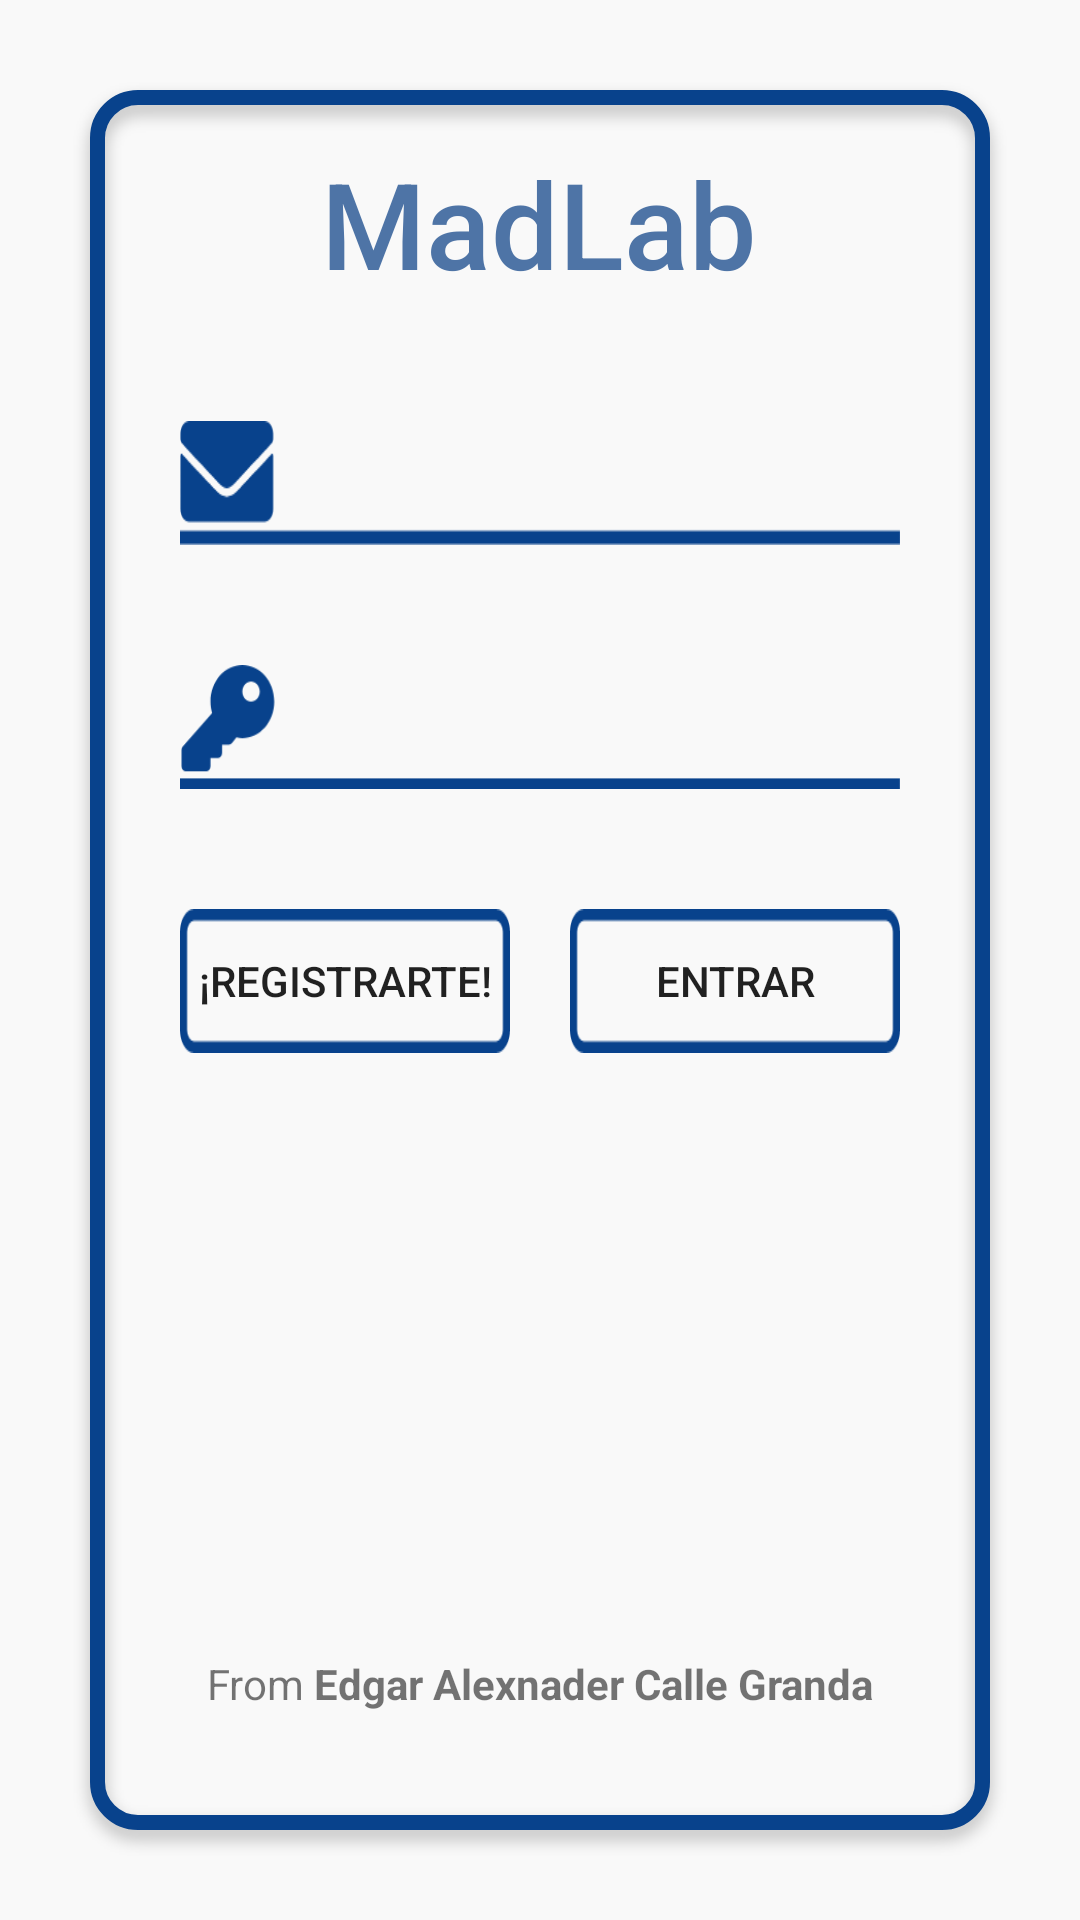

Layout XML and referenced resources for this Android screen:
<!-- AndroidManifest.xml: application theme AppTheme -->
<!-- res/layout/activity_login.xml -->
<?xml version="1.0" encoding="utf-8"?>
<androidx.constraintlayout.widget.ConstraintLayout xmlns:android="http://schemas.android.com/apk/res/android"
        xmlns:app="http://schemas.android.com/apk/res-auto"
        xmlns:tools="http://schemas.android.com/tools"
        android:id="@+id/backgroundR"
        android:layout_width="match_parent"
        android:layout_height="match_parent"
        android:background="@drawable/background"
        tools:context=".Login">

    <TextView

            android:id="@+id/title"
            android:layout_width="wrap_content"
            android:layout_height="wrap_content"
            android:fontFamily="sans-serif-medium"
            android:text="@string/app_name"
            android:textAlignment="viewStart"
            android:textAppearance="@style/TextAppearance.AppCompat.Body1"
            android:textColor="@color/colorPrimary"
            android:textSize="40sp"
            app:layout_constraintBottom_toBottomOf="parent"
            app:layout_constraintEnd_toEndOf="parent"
            app:layout_constraintHorizontal_bias="0.498"
            app:layout_constraintStart_toStartOf="parent"
            app:layout_constraintTop_toTopOf="parent"
            app:layout_constraintVertical_bias="0.081" />

    <LinearLayout
            android:id="@+id/linearLayout"
            android:layout_width="0dp"
            android:layout_height="wrap_content"
            android:layout_marginStart="60dp"
            android:layout_marginEnd="60dp"
            android:orientation="vertical"
            app:layout_constraintBottom_toBottomOf="parent"
            app:layout_constraintEnd_toEndOf="parent"
            app:layout_constraintHorizontal_bias="0.0"
            app:layout_constraintStart_toStartOf="parent"
            app:layout_constraintTop_toBottomOf="@+id/title"
            app:layout_constraintVertical_bias="0.120000005">

        <EditText
                android:id="@+id/correoL"
                android:layout_width="match_parent"
                android:layout_height="wrap_content"
                android:layout_marginBottom="40dp"
                android:background="@drawable/correo"
                android:ems="10"
                android:inputType="textEmailAddress"
                android:paddingLeft="45dp"
                android:paddingTop="12dp"
                android:paddingBottom="5dp" />

        <EditText
                android:id="@+id/contrasenaL"
                android:layout_width="match_parent"
                android:layout_height="wrap_content"
                android:layout_marginBottom="40dp"
                android:background="@drawable/contasena"
                android:ems="10"
                android:inputType="textPassword"
                android:paddingLeft="45dp"
                android:paddingTop="12dp"
                android:paddingBottom="5dp" />

        <LinearLayout
                android:layout_width="match_parent"
                android:layout_height="match_parent"
                android:orientation="horizontal">

            <Button
                    android:id="@+id/registro"
                    android:layout_width="match_parent"
                    android:layout_height="wrap_content"
                    android:layout_marginRight="10dp"
                    android:layout_weight="1"
                    android:background="@drawable/btnbackground"
                    android:onClick="register"
                    android:text="@string/register" />

            <Button
                    android:id="@+id/entrar"
                    android:layout_width="match_parent"
                    android:layout_height="wrap_content"
                    android:layout_marginLeft="10dp"
                    android:layout_weight="1"
                    android:background="@drawable/btnbackground"
                    android:text="@string/entrar" />
        </LinearLayout>
    </LinearLayout>

    <TextView
            android:id="@+id/textView"
            android:layout_width="wrap_content"
            android:layout_height="wrap_content"
            android:layout_marginBottom="52dp"
            android:text="@string/Autor"
            app:layout_constraintBottom_toBottomOf="parent"
            app:layout_constraintEnd_toEndOf="parent"
            app:layout_constraintStart_toStartOf="parent"
            app:layout_constraintTop_toBottomOf="@+id/linearLayout"
            app:layout_constraintVertical_bias="0.92" />

</androidx.constraintlayout.widget.ConstraintLayout>
<!-- resources referenced by this layout -->
<resources>
  <color name="colorPrimary">#4E74A6</color>
  <!-- drawable background: png bitmap (drawable-hdpi, 20430 bytes) -->
  <!-- drawable btnbackground: png bitmap (drawable-hdpi, 751 bytes) -->
  <!-- drawable contasena: png bitmap (drawable-hdpi, 1433 bytes) -->
  <!-- drawable correo: png bitmap (drawable-hdpi, 1373 bytes) -->
  <string name="Autor">From <b>Edgar Alexnader Calle Granda</b></string>
  <string name="app_name">MadLab</string>
  <string name="entrar">Entrar</string>
  <string name="register">¡Registrarte!</string>
  <style name="AppTheme" parent="Theme.AppCompat.Light.NoActionBar">
          
          <item name="colorPrimary">@color/colorPrimary</item>
          <item name="colorPrimaryDark">@color/colorPrimaryDark</item>
          <item name="colorAccent">@color/colorAccent</item>
  
      </style>
  <color name="colorPrimaryDark">#022859</color>
  <color name="colorAccent">#3F51B5</color>
</resources>
